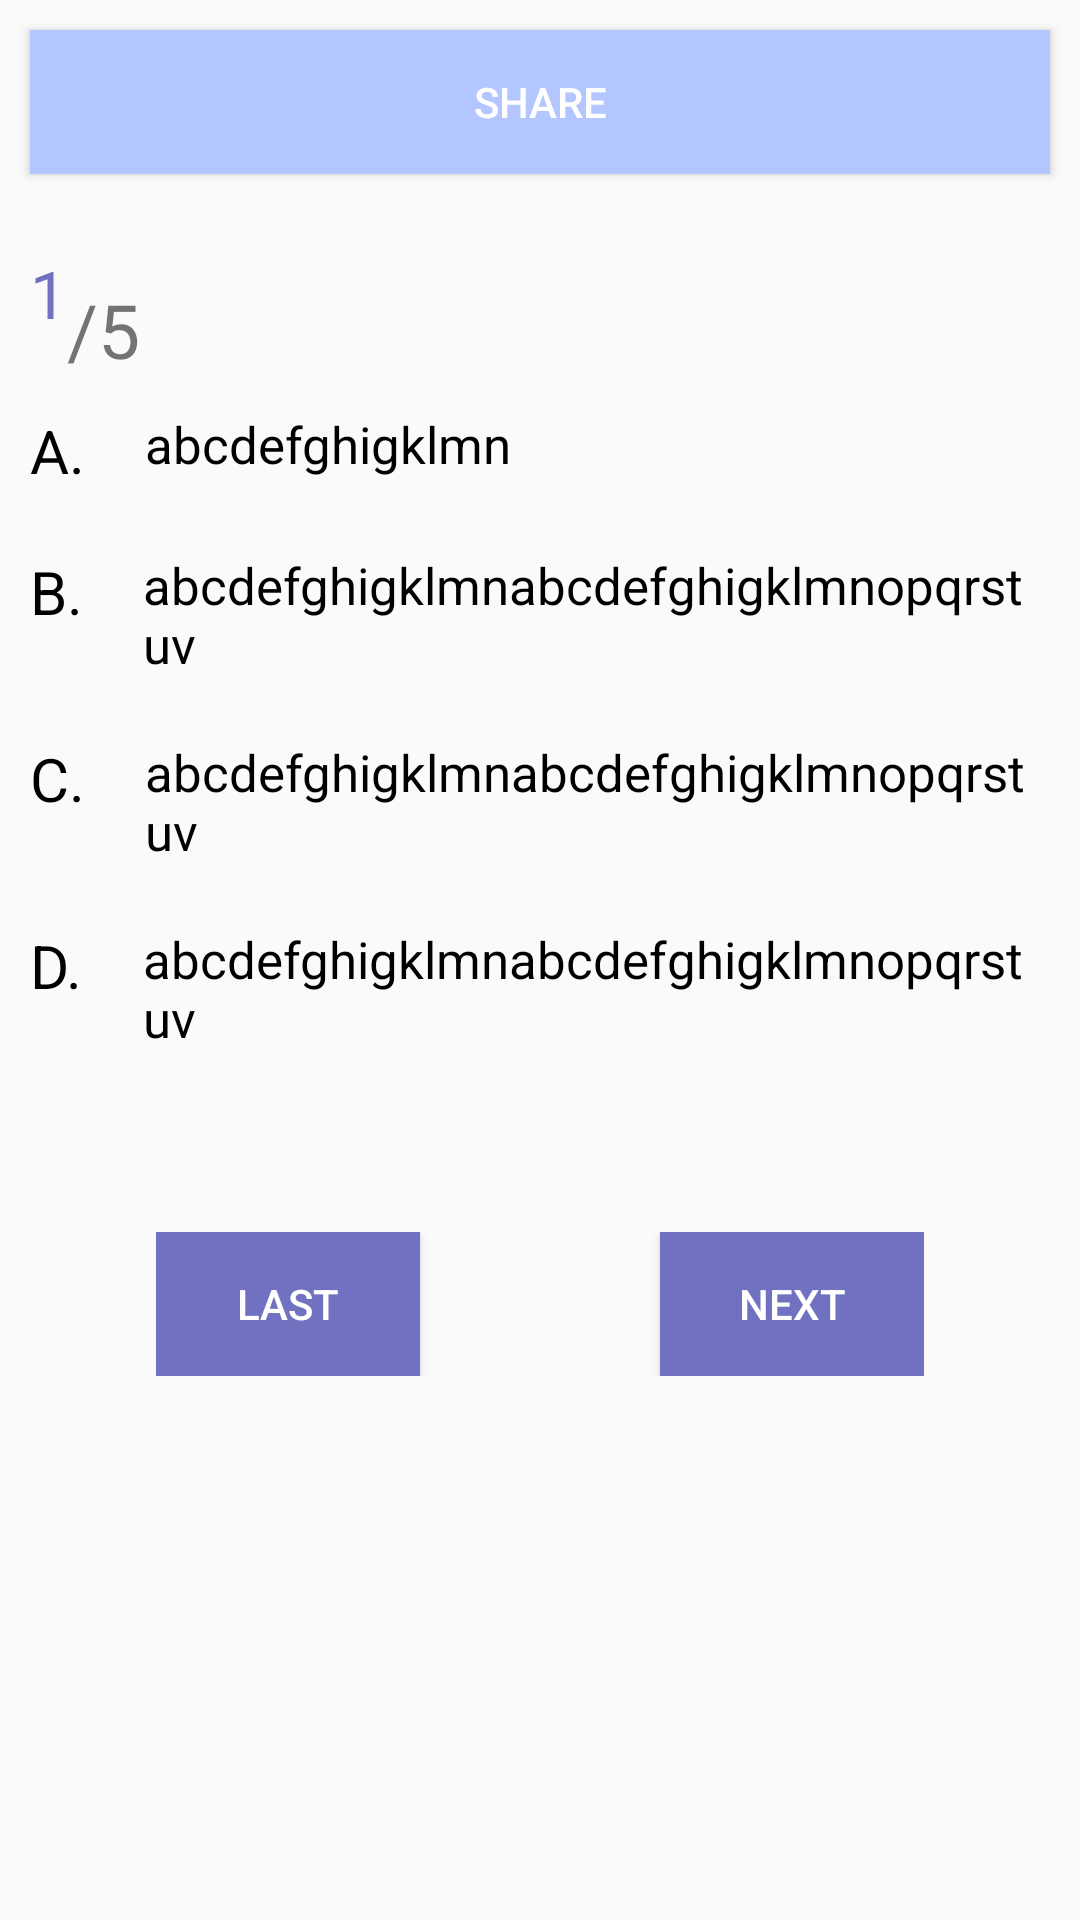

The Android layout XML behind this screen, and the referenced resources:
<!-- AndroidManifest.xml: application theme AppTheme -->
<!-- res/layout/fragment_page.xml -->
<?xml version="1.0" encoding="utf-8"?>
<LinearLayout xmlns:android="http://schemas.android.com/apk/res/android"
    android:layout_width="match_parent"
    android:layout_height="match_parent"
    android:orientation="vertical">
    <ScrollView xmlns:android="http://schemas.android.com/apk/res/android"
        android:layout_width="match_parent"
        android:layout_height="match_parent">

        <LinearLayout
            android:layout_width="match_parent"
            android:layout_height="wrap_content"
            android:orientation="vertical"
            >

            <Button
                android:layout_width="match_parent"
                android:layout_height="wrap_content"
                android:background="@color/colorLightPurpleBlue"
                android:id="@+id/btn_statistics_share"
                android:layout_margin="10dp"
                android:text="Share"
                android:textColor="@color/colorWhite"/>
            <RelativeLayout
                android:layout_width="match_parent"
                android:layout_height="wrap_content"
                android:layout_marginTop="10dp">
                <TextView
                    android:layout_width="wrap_content"
                    android:layout_height="match_parent"
                    android:id="@+id/tv_statistics_curIndex"
                    android:layout_marginLeft="10dp"
                    android:layout_marginTop="5dp"
                    android:textColor="@color/colorGreyPurple"
                    android:text="1"
                    android:textSize="22dp"/>
                <TextView
                    android:layout_width="wrap_content"
                    android:layout_height="match_parent"
                    android:id="@+id/tv_statistics_total"
                    android:layout_marginTop="15dp"
                    android:text="@string/daily_mission_size"
                    android:layout_toRightOf="@+id/tv_statistics_curIndex"
                    android:textSize="25dp"/>
                <TextView
                    android:id="@+id/tv_statistics_question"
                    android:layout_toRightOf="@+id/tv_statistics_total"
                    android:layout_width="match_parent"
                    android:layout_height="wrap_content"
                    android:layout_marginLeft="10dp"
                    android:padding="10dp"
                    android:textSize="19dp"/>
            </RelativeLayout>

            <LinearLayout
                android:layout_width="match_parent"
                android:layout_height="wrap_content"
                android:orientation="vertical">
                <RelativeLayout
                    android:layout_width="match_parent"
                    android:layout_height="wrap_content">
                    <TextView
                        android:id="@+id/statistics_titleA"
                        android:layout_width="wrap_content"
                        android:layout_height="wrap_content"
                        android:layout_margin="10dp"
                        android:text="A."
                        android:textSize="20dp"
                        android:textColor="@color/colorBlack"
                        />
                    <TextView
                        android:id="@+id/statistics_A"
                        android:layout_width="wrap_content"
                        android:layout_height="wrap_content"
                        android:layout_toRightOf="@+id/statistics_titleA"
                        android:text="abcdefghigklmn"
                        android:layout_margin="10dp"
                        android:textColor="@color/colorBlack"
                        android:textSize="17dp"/>
                </RelativeLayout>

                <RelativeLayout
                    android:layout_width="match_parent"
                    android:layout_height="wrap_content">
                    <TextView
                        android:id="@+id/statistics_titleB"
                        android:layout_width="wrap_content"
                        android:layout_height="wrap_content"
                        android:layout_margin="10dp"
                        android:text="B."
                        android:textSize="20dp"
                        android:textColor="@color/colorBlack"/>
                    <TextView
                        android:id="@+id/statistics_B"
                        android:layout_width="wrap_content"
                        android:layout_height="wrap_content"
                        android:layout_toRightOf="@+id/statistics_titleB"
                        android:text="abcdefghigklmnabcdefghigklmnopqrstuv"
                        android:layout_margin="10dp"
                        android:textSize="17dp"
                        android:textColor="@color/colorBlack"/>
                </RelativeLayout>

                <RelativeLayout
                    android:layout_width="match_parent"
                    android:layout_height="wrap_content">
                    <TextView
                        android:id="@+id/statistics_titleC"
                        android:layout_width="wrap_content"
                        android:layout_height="wrap_content"
                        android:layout_margin="10dp"
                        android:text="C."
                        android:textSize="20dp"
                        android:textColor="@color/colorBlack"/>
                    <TextView
                        android:id="@+id/statistics_C"
                        android:layout_width="wrap_content"
                        android:layout_height="wrap_content"
                        android:layout_toRightOf="@+id/statistics_titleC"
                        android:text="abcdefghigklmnabcdefghigklmnopqrstuv"
                        android:layout_margin="10dp"
                        android:textSize="17dp"
                        android:textColor="@color/colorBlack"/>
                </RelativeLayout>

                <RelativeLayout
                    android:layout_width="match_parent"
                    android:layout_height="wrap_content">
                    <TextView
                        android:id="@+id/statistics_titleD"
                        android:layout_width="wrap_content"
                        android:layout_height="wrap_content"
                        android:layout_margin="10dp"
                        android:text="D."
                        android:textSize="20dp"
                        android:textColor="@color/colorBlack"/>

                    <TextView
                        android:id="@+id/statistics_D"
                        android:layout_width="wrap_content"
                        android:layout_height="wrap_content"
                        android:layout_toRightOf="@+id/statistics_titleD"
                        android:text="abcdefghigklmnabcdefghigklmnopqrstuv"
                        android:layout_margin="10dp"
                        android:textSize="17dp"
                        android:textColor="@color/colorBlack"/>
                </RelativeLayout>


            </LinearLayout>

            <RelativeLayout
                android:layout_marginTop="50dp"
                android:layout_gravity="center_horizontal"
                android:layout_width="wrap_content"
                android:layout_height="wrap_content">

                <Button
                    android:id="@+id/btn_statistics_pre"
                    android:layout_width="wrap_content"
                    android:layout_height="wrap_content"
                    android:layout_marginRight="40dp"
                    android:text="Last"
                    android:textColor="@color/colorWhite"
                    android:background="@color/colorGreyPurple"/>
                <Button
                    android:id="@+id/btn_statistics_suc"
                    android:layout_width="wrap_content"
                    android:layout_height="wrap_content"
                    android:layout_toRightOf="@id/btn_statistics_pre"
                    android:layout_marginLeft="40dp"
                    android:text="Next"
                    android:textColor="@color/colorWhite"
                    android:background="@color/colorGreyPurple"/>
            </RelativeLayout>


        </LinearLayout>

    </ScrollView>
</LinearLayout>
<!-- resources referenced by this layout -->
<resources>
  <color name="colorBlack">#000000</color>
  <color name="colorGreyPurple">#7171c1</color>
  <color name="colorLightPurpleBlue">#b3c6ff</color>
  <color name="colorWhite">#ffffff</color>
  <string name="daily_mission_size">/5</string>
  <style name="AppTheme" parent="Theme.AppCompat.Light.DarkActionBar">
          
          <item name="colorPrimary">@color/colorGreyPurple</item>
          <item name="colorPrimaryDark">@color/colorGreyPurple</item>
          <item name="colorAccent">#6b6bae</item>
      </style>
</resources>
